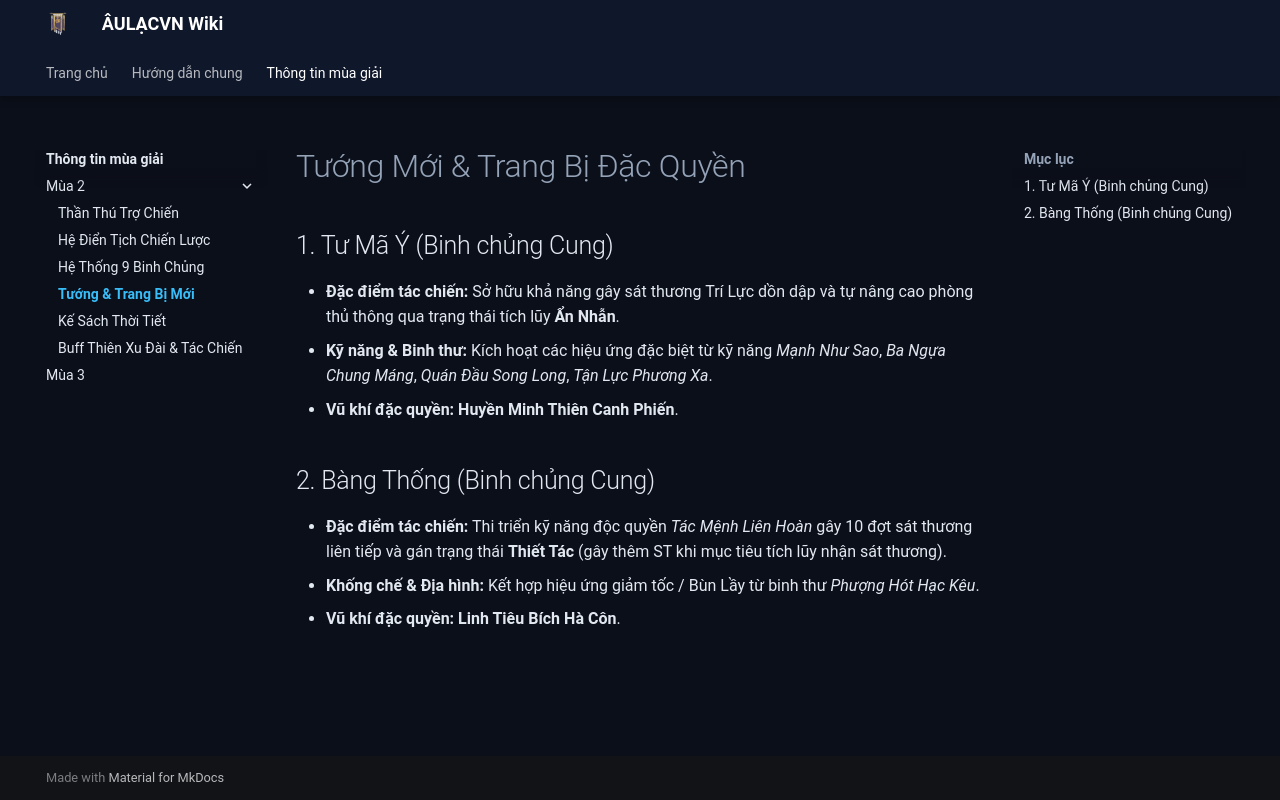

repository: HTT5104/AULACVN_Wiki · page: thong-tin-mua-giai/mua-2/vo-tuong-trang-bi/index.html · generator: mkdocs

# Tướng Mới & Trang Bị Đặc Quyền

## 1. Tư Mã Ý (Binh chủng Cung)
* **Đặc điểm tác chiến:** Sở hữu khả năng gây sát thương Trí Lực dồn dập và tự nâng cao phòng thủ thông qua trạng thái tích lũy **Ẩn Nhẫn**.
* **Kỹ năng & Binh thư:** Kích hoạt các hiệu ứng đặc biệt từ kỹ năng *Mạnh Như Sao*, *Ba Ngựa Chung Máng*, *Quán Đầu Song Long*, *Tận Lực Phương Xa*.
* **Vũ khí đặc quyền:** **Huyền Minh Thiên Canh Phiến**.

## 2. Bàng Thống (Binh chủng Cung)
* **Đặc điểm tác chiến:** Thi triển kỹ năng độc quyền *Tác Mệnh Liên Hoàn* gây 10 đợt sát thương liên tiếp và gán trạng thái **Thiết Tác** (gây thêm ST khi mục tiêu tích lũy nhận sát thương).
* **Khống chế & Địa hình:** Kết hợp hiệu ứng giảm tốc / Bùn Lầy từ binh thư *Phượng Hót Hạc Kêu*.
* **Vũ khí đặc quyền:** **Linh Tiêu Bích Hà Côn**.
